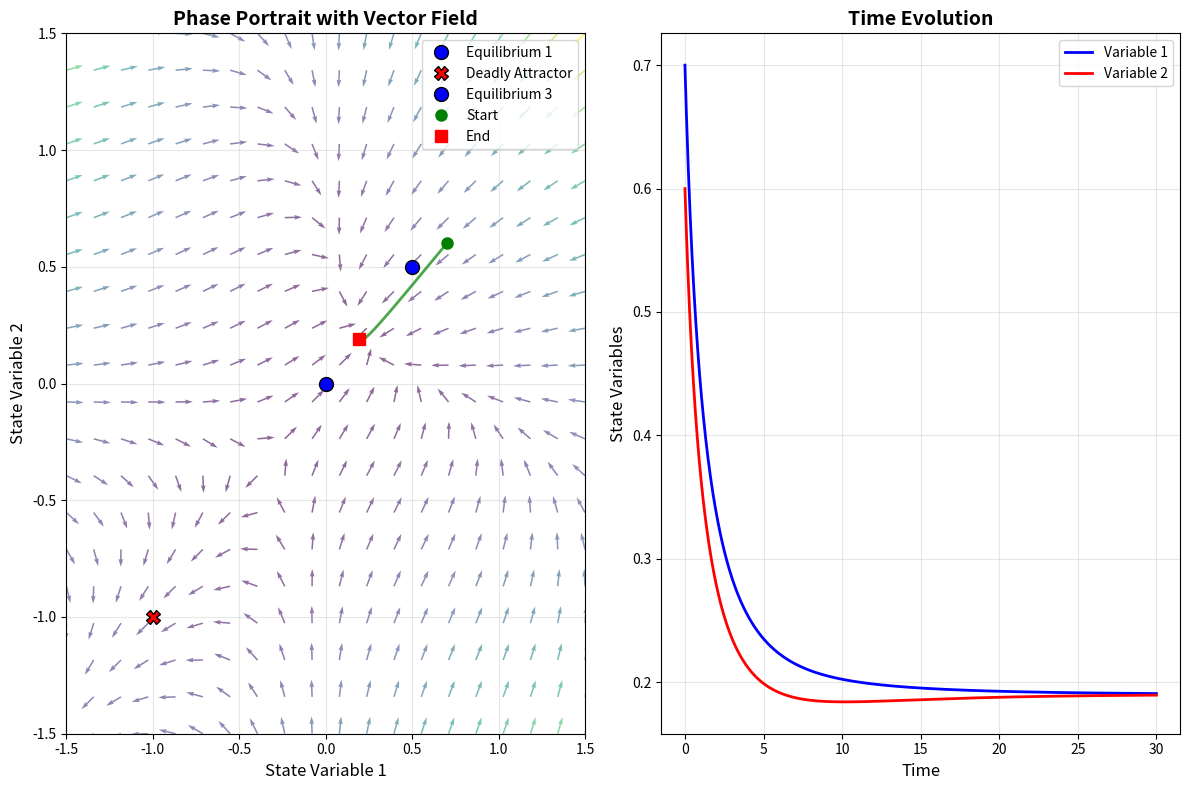
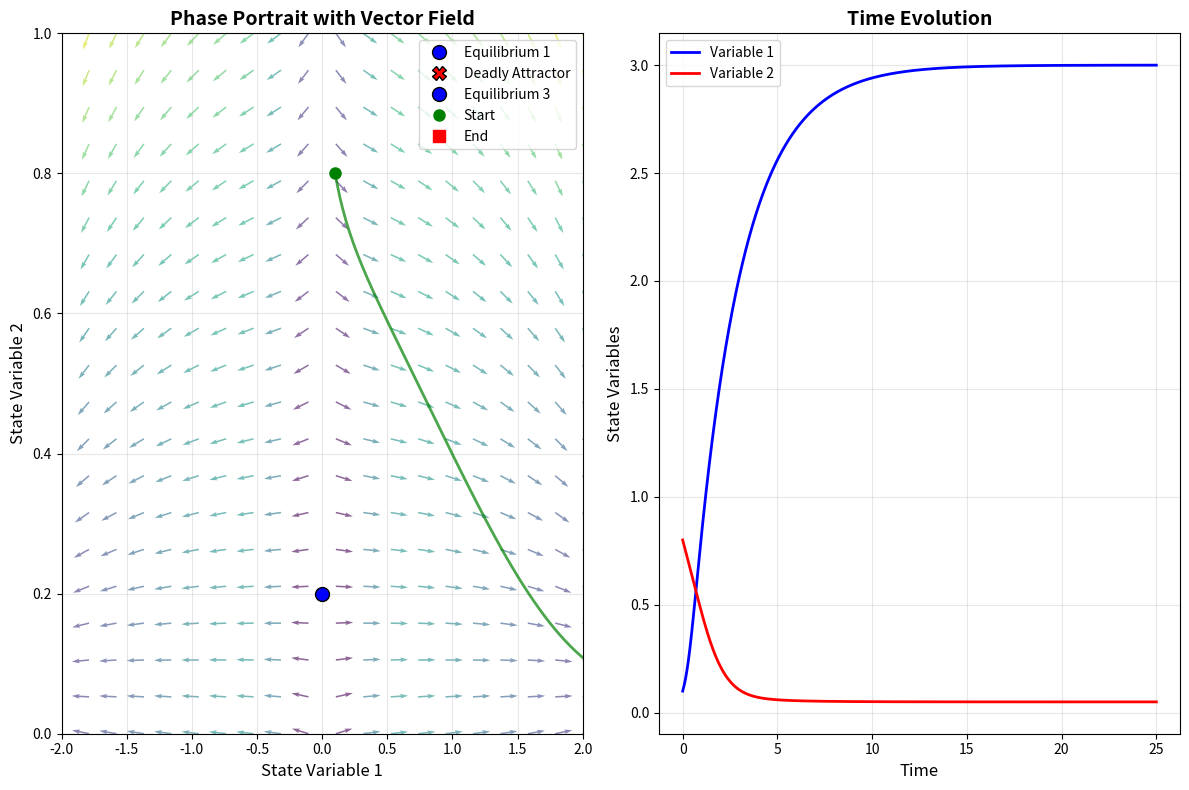
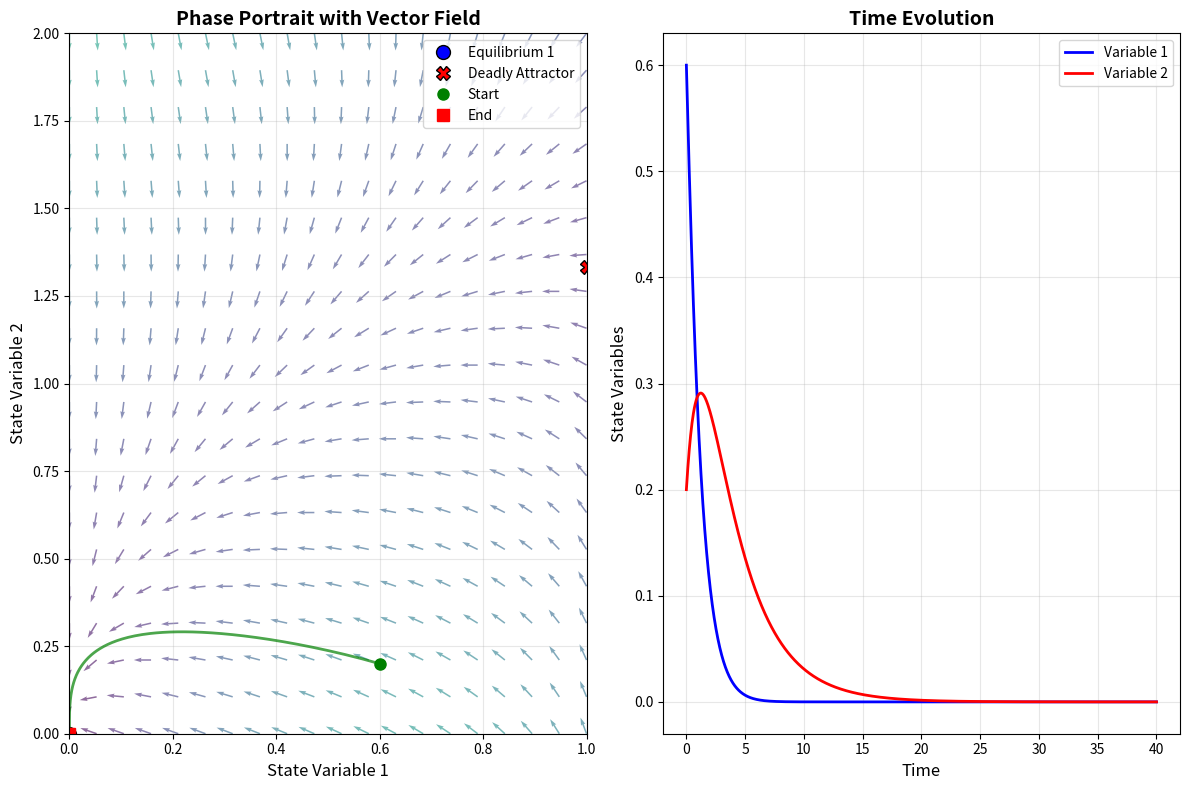
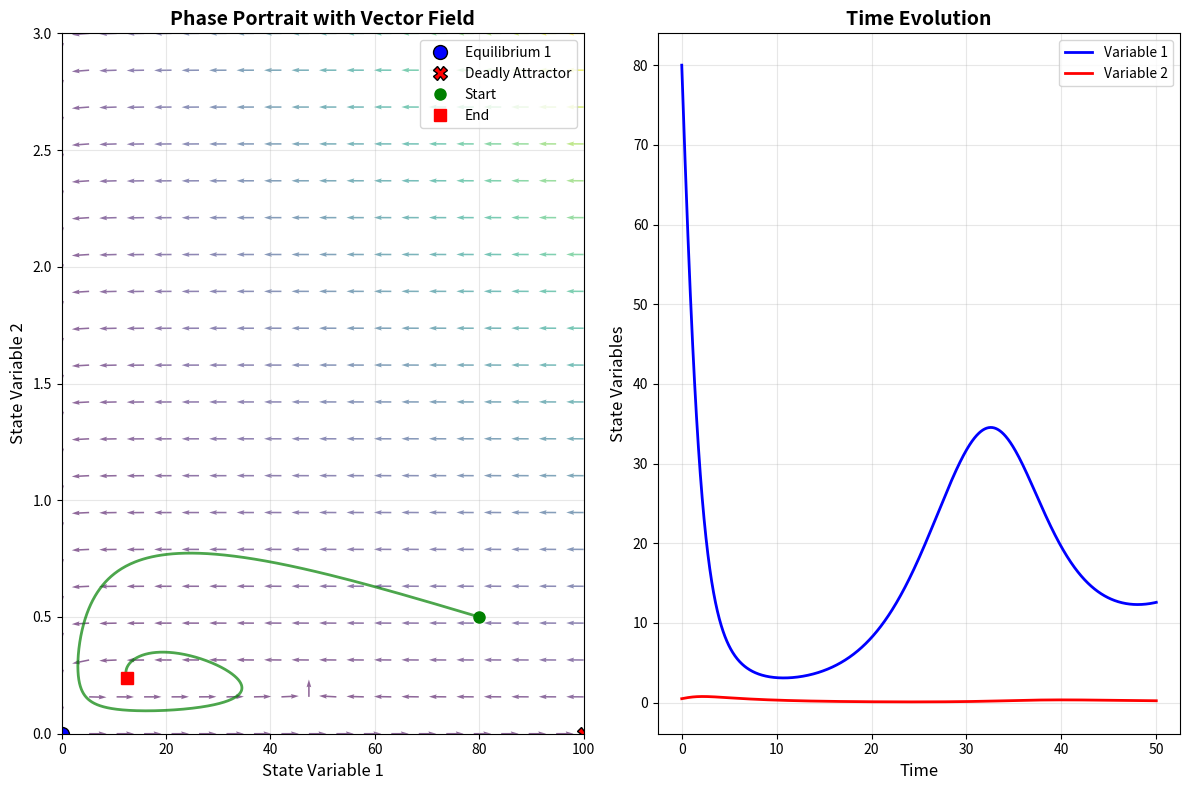
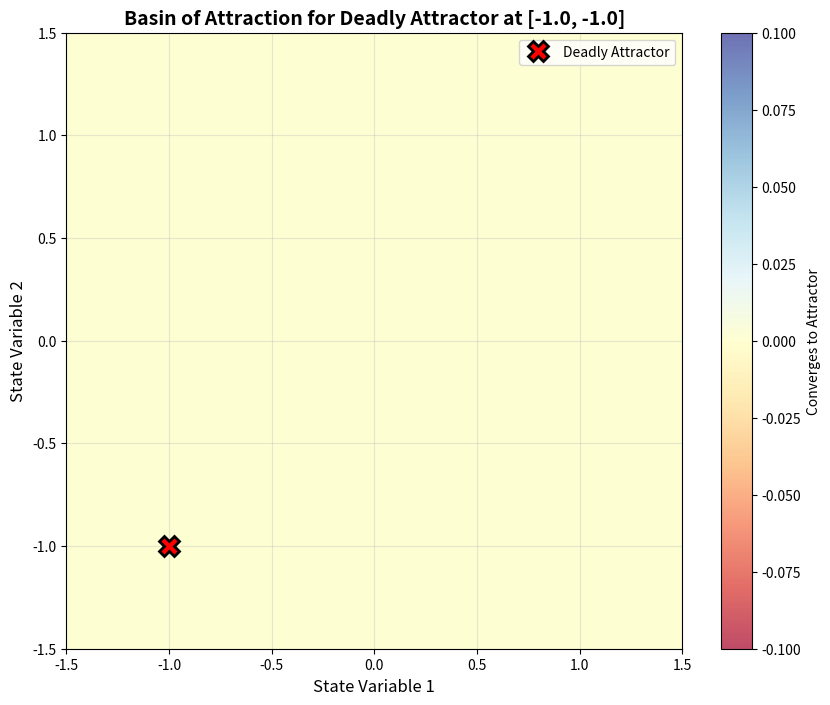

Python code for these plots, in order:
"""
致命吸引子：社會動態系統仿真器
Deadly Attractors: Social Dynamical Systems Simulator

This module implements various social dynamics models that exhibit deadly attractors -
stable states that lead to destructive outcomes once entered.

Author: Generated for NLPNote repository
Date: 2024
"""

import numpy as np
import matplotlib.pyplot as plt
from matplotlib.patches import FancyBboxPatch
from scipy.integrate import odeint
from abc import ABC, abstractmethod
from typing import Tuple, List, Dict, Optional, Callable
import warnings

# Suppress integration warnings for demonstration
warnings.filterwarnings('ignore', category=UserWarning)

class SocialDynamicsModel(ABC):
    """Abstract base class for social dynamics models."""
    
    @abstractmethod
    def dynamics(self, state: np.ndarray, t: float, *params) -> np.ndarray:
        """Define the differential equations for the model."""
        pass
    
    @abstractmethod
    def get_equilibria(self) -> List[Tuple[float, ...]]:
        """Return the equilibrium points of the system."""
        pass
    
    @abstractmethod
    def get_parameter_info(self) -> Dict[str, str]:
        """Return information about model parameters."""
        pass


class HateSpiralModel(SocialDynamicsModel):
    """
    仇恨螺旋模型 (Hate Spiral Model)
    
    Models the escalation of conflict between two groups through mutual retaliation,
    leading to complete breakdown of trust.
    
    dx/dt = -α*x*y + β*(x₀ - x) - γ*x³
    dy/dt = -α*y*x + β*(y₀ - y) - γ*y³
    
    Where:
    - x, y: trust levels between groups (-1 to 1)
    - α: mutual retaliation coefficient
    - β: natural healing coefficient  
    - γ: polarization acceleration coefficient
    - x₀, y₀: baseline trust levels
    """
    
    def __init__(self, alpha: float = 0.5, beta: float = 0.1, gamma: float = 0.2, 
                 x0: float = 0.5, y0: float = 0.5):
        self.alpha = alpha  # retaliation coefficient
        self.beta = beta    # healing coefficient
        self.gamma = gamma  # polarization coefficient
        self.x0 = x0        # baseline trust for group A
        self.y0 = y0        # baseline trust for group B
    
    def dynamics(self, state: np.ndarray, t: float) -> np.ndarray:
        x, y = state
        
        dxdt = -self.alpha * x * y + self.beta * (self.x0 - x) - self.gamma * x**3
        dydt = -self.alpha * y * x + self.beta * (self.y0 - y) - self.gamma * y**3
        
        return np.array([dxdt, dydt])
    
    def get_equilibria(self) -> List[Tuple[float, ...]]:
        """Calculate equilibrium points analytically where possible."""
        # Simplified analysis - in practice, would use numerical methods
        return [
            (self.x0, self.y0),  # peaceful equilibrium (unstable if α large)
            (-1.0, -1.0),        # deadly attractor: mutual hatred
            (0.0, 0.0)           # neutral point (saddle)
        ]
    
    def get_parameter_info(self) -> Dict[str, str]:
        return {
            'alpha': 'Mutual retaliation coefficient (higher = more vengeful)',
            'beta': 'Natural healing coefficient (higher = more forgiving)',
            'gamma': 'Polarization acceleration (higher = faster extremism)',
            'x0': 'Baseline trust level for group A',
            'y0': 'Baseline trust level for group B'
        }


class EchoChamberModel(SocialDynamicsModel):
    """
    回音室模型 (Echo Chamber Model)
    
    Models opinion polarization where moderate views disappear and
    extreme opinions dominate.
    
    dx/dt = α*tanh(β*x) - γ*x
    ds/dt = -δ*s*(1 + |x|) + ε
    
    Where:
    - x: average opinion position (-1 to 1)
    - s: opinion diversity (≥ 0)
    - α: amplification strength
    - β: polarization sensitivity
    - γ: moderation force
    - δ: diversity loss rate
    - ε: baseline noise
    """
    
    def __init__(self, alpha: float = 1.0, beta: float = 2.0, gamma: float = 0.3,
                 delta: float = 0.5, epsilon: float = 0.1):
        self.alpha = alpha    # amplification
        self.beta = beta      # polarization sensitivity
        self.gamma = gamma    # moderation force
        self.delta = delta    # diversity loss
        self.epsilon = epsilon # baseline noise
    
    def dynamics(self, state: np.ndarray, t: float) -> np.ndarray:
        x, s = state
        
        dxdt = self.alpha * np.tanh(self.beta * x) - self.gamma * x
        dsdt = -self.delta * s * (1 + abs(x)) + self.epsilon
        
        # Ensure diversity doesn't go negative
        dsdt = max(dsdt, -s) if s < 0.01 else dsdt
        
        return np.array([dxdt, dsdt])
    
    def get_equilibria(self) -> List[Tuple[float, ...]]:
        # Extreme polarized states with low diversity
        x_extreme = self.alpha / self.gamma * np.tanh(self.beta * self.alpha / self.gamma)
        s_min = self.epsilon / (self.delta * (1 + abs(x_extreme)))
        
        return [
            (x_extreme, s_min),   # right-wing echo chamber
            (-x_extreme, s_min),  # left-wing echo chamber  
            (0.0, self.epsilon / self.delta)  # neutral (unstable)
        ]
    
    def get_parameter_info(self) -> Dict[str, str]:
        return {
            'alpha': 'Opinion amplification strength',
            'beta': 'Polarization sensitivity',
            'gamma': 'Moderation force',
            'delta': 'Rate of diversity loss',
            'epsilon': 'Baseline opinion noise'
        }


class PrisonersDilemmaModel(SocialDynamicsModel):
    """
    囚徒困境模型 (Prisoner's Dilemma Model)
    
    Models the evolution of cooperation in a population with punishment mechanisms.
    
    dp/dt = p*(1-p)*[R*p + S*(1-p) - T*p - P*(1-p)] - μ*p
    dq/dt = -λ*q + ν*p
    
    Where:
    - p: fraction of cooperators (0 to 1)
    - q: punishment mechanism strength (≥ 0)
    - R, S, T, P: payoff matrix (T > R > P > S)
    - μ: cooperation decay rate
    - λ: punishment decay rate
    - ν: punishment response to cooperation
    """
    
    def __init__(self, R: float = 3.0, S: float = 0.0, T: float = 5.0, P: float = 1.0,
                 mu: float = 0.1, lamb: float = 0.2, nu: float = 0.3):
        # Payoff matrix
        self.R = R  # Reward for mutual cooperation
        self.S = S  # Sucker's payoff
        self.T = T  # Temptation to defect
        self.P = P  # Punishment for mutual defection
        
        # Dynamic parameters
        self.mu = mu      # cooperation decay
        self.lamb = lamb  # punishment decay
        self.nu = nu      # punishment response
        
        # Validate payoff ordering
        if not (T > R > P > S):
            print(f"Warning: Payoff ordering T({T}) > R({R}) > P({P}) > S({S}) not satisfied")
    
    def dynamics(self, state: np.ndarray, t: float) -> np.ndarray:
        p, q = state
        
        # Ensure p stays in [0,1] and q stays non-negative
        p = max(0, min(1, p))
        q = max(0, q)
        
        # Expected payoffs
        coop_payoff = self.R * p + self.S * (1 - p)
        defect_payoff = self.T * p + self.P * (1 - p)
        
        # Replicator dynamics with punishment effect
        fitness_diff = coop_payoff - defect_payoff + q  # punishment helps cooperation
        dpdt = p * (1 - p) * fitness_diff - self.mu * p
        
        # Punishment mechanism evolution
        dqdt = -self.lamb * q + self.nu * p
        
        return np.array([dpdt, dqdt])
    
    def get_equilibria(self) -> List[Tuple[float, ...]]:
        # Deadly attractor: no cooperation, no punishment
        return [
            (0.0, 0.0),  # All defection (deadly attractor)
            (1.0, self.nu / self.lamb),  # Full cooperation (if achievable)
        ]
    
    def get_parameter_info(self) -> Dict[str, str]:
        return {
            'R': 'Reward for mutual cooperation',
            'S': 'Sucker\'s payoff (cooperate vs defect)',
            'T': 'Temptation to defect',
            'P': 'Punishment for mutual defection',
            'mu': 'Cooperation decay rate',
            'lambda': 'Punishment mechanism decay rate',
            'nu': 'Punishment response to cooperation level'
        }


class TragedyOfCommonsModel(SocialDynamicsModel):
    """
    公地悲劇模型 (Tragedy of Commons Model)
    
    Models resource exploitation leading to resource depletion.
    
    dR/dt = r*R*(1 - R/K) - E*R
    dE/dt = α*E*(R/R₀ - c) - β*E²
    
    Where:
    - R: resource stock (≥ 0)
    - E: exploitation effort (≥ 0)
    - r: resource growth rate
    - K: carrying capacity
    - α: effort response rate
    - β: effort cost coefficient
    - c: exploitation cost threshold
    - R₀: reference resource level
    """
    
    def __init__(self, r: float = 0.5, K: float = 100.0, alpha: float = 0.3,
                 beta: float = 0.1, c: float = 0.5, R0: float = 50.0):
        self.r = r        # resource growth rate
        self.K = K        # carrying capacity
        self.alpha = alpha # effort response rate
        self.beta = beta   # effort cost
        self.c = c         # cost threshold
        self.R0 = R0       # reference resource level
    
    def dynamics(self, state: np.ndarray, t: float) -> np.ndarray:
        R, E = state
        
        # Ensure non-negative values
        R = max(0, R)
        E = max(0, E)
        
        # Resource dynamics: logistic growth minus extraction
        dRdt = self.r * R * (1 - R / self.K) - E * R
        
        # Effort dynamics: profit-driven with quadratic costs
        profit_rate = R / self.R0 - self.c if R > 0 else -self.c
        dEdt = self.alpha * E * profit_rate - self.beta * E**2
        
        # Prevent negative resources
        if R <= 0 and dRdt < 0:
            dRdt = 0
        
        return np.array([dRdt, dEdt])
    
    def get_equilibria(self) -> List[Tuple[float, ...]]:
        # Deadly attractor: resource collapse
        return [
            (0.0, 0.0),  # Resource depletion (deadly attractor)
            (self.K, 0.0),  # Pristine environment (no exploitation)
        ]
    
    def get_parameter_info(self) -> Dict[str, str]:
        return {
            'r': 'Resource natural growth rate',
            'K': 'Environmental carrying capacity',
            'alpha': 'Exploitation effort response rate',
            'beta': 'Effort cost coefficient',
            'c': 'Exploitation cost threshold',
            'R0': 'Reference resource level for profit calculation'
        }


class DeadlyAttractorSimulator:
    """
    致命吸引子仿真器 (Deadly Attractor Simulator)
    
    Main simulation engine for analyzing social dynamics models and their deadly attractors.
    """
    
    def __init__(self, model: SocialDynamicsModel):
        self.model = model
        self.trajectories = []
        self.current_trajectory = None
    
    def simulate(self, initial_state: List[float], time_span: float = 50.0, 
                 num_points: int = 1000) -> np.ndarray:
        """
        Simulate the system from given initial conditions.
        
        Args:
            initial_state: Initial system state
            time_span: Total simulation time
            num_points: Number of time points
            
        Returns:
            Array of shape (num_points, num_variables) containing trajectory
        """
        t = np.linspace(0, time_span, num_points)
        
        try:
            trajectory = odeint(self.model.dynamics, initial_state, t)
            self.current_trajectory = {'time': t, 'states': trajectory, 'initial': initial_state}
            self.trajectories.append(self.current_trajectory)
            return trajectory
        except Exception as e:
            print(f"Simulation failed: {e}")
            return np.array([initial_state])
    
    def plot_phase_portrait(self, xlim: Tuple[float, float] = (-2, 2), 
                           ylim: Tuple[float, float] = (-2, 2),
                           resolution: int = 20, figsize: Tuple[int, int] = (12, 8)):
        """
        Plot phase portrait with vector field and equilibria.
        
        Args:
            xlim: x-axis limits
            ylim: y-axis limits  
            resolution: Grid resolution for vector field
            figsize: Figure size
        """
        fig, (ax1, ax2) = plt.subplots(1, 2, figsize=figsize)
        
        # Create meshgrid for vector field
        x = np.linspace(xlim[0], xlim[1], resolution)
        y = np.linspace(ylim[0], ylim[1], resolution)
        X, Y = np.meshgrid(x, y)
        
        # Calculate vector field
        U = np.zeros_like(X)
        V = np.zeros_like(Y)
        
        for i in range(resolution):
            for j in range(resolution):
                state = np.array([X[i, j], Y[i, j]])
                derivatives = self.model.dynamics(state, 0)
                U[i, j] = derivatives[0]
                V[i, j] = derivatives[1]
        
        # Normalize arrows for better visualization
        M = np.sqrt(U**2 + V**2)
        M[M == 0] = 1  # Avoid division by zero
        U_norm = U / M
        V_norm = V / M
        
        # Plot vector field
        ax1.quiver(X, Y, U_norm, V_norm, M, scale=30, alpha=0.6, cmap='viridis')
        
        # Plot equilibria
        equilibria = self.model.get_equilibria()
        for i, eq in enumerate(equilibria):
            if len(eq) >= 2:  # Only plot if 2D or higher
                color = 'red' if i == 1 else 'blue'  # Assume second equilibrium is deadly
                marker = 'X' if i == 1 else 'o'
                label = 'Deadly Attractor' if i == 1 else f'Equilibrium {i+1}'
                ax1.plot(eq[0], eq[1], marker, color=color, markersize=10, 
                        label=label, markeredgecolor='black', markeredgewidth=1)
        
        # Plot trajectories if available
        for traj in self.trajectories:
            states = traj['states']
            ax1.plot(states[:, 0], states[:, 1], 'g-', alpha=0.7, linewidth=2)
            ax1.plot(states[0, 0], states[0, 1], 'go', markersize=8, label='Start')
            ax1.plot(states[-1, 0], states[-1, 1], 'rs', markersize=8, label='End')
        
        ax1.set_xlim(xlim)
        ax1.set_ylim(ylim)
        ax1.set_xlabel('State Variable 1', fontsize=12)
        ax1.set_ylabel('State Variable 2', fontsize=12)
        ax1.set_title('Phase Portrait with Vector Field', fontsize=14, fontweight='bold')
        ax1.legend()
        ax1.grid(True, alpha=0.3)
        
        # Plot time series
        if self.current_trajectory is not None:
            t = self.current_trajectory['time']
            states = self.current_trajectory['states']
            
            ax2.plot(t, states[:, 0], 'b-', linewidth=2, label='Variable 1')
            ax2.plot(t, states[:, 1], 'r-', linewidth=2, label='Variable 2')
            
            ax2.set_xlabel('Time', fontsize=12)
            ax2.set_ylabel('State Variables', fontsize=12)
            ax2.set_title('Time Evolution', fontsize=14, fontweight='bold')
            ax2.legend()
            ax2.grid(True, alpha=0.3)
        
        plt.tight_layout()
        plt.show()
    
    def analyze_stability(self, state: List[float], epsilon: float = 1e-6) -> Dict[str, float]:
        """
        Analyze local stability around a given state using numerical Jacobian.
        
        Args:
            state: State point to analyze
            epsilon: Perturbation size for numerical derivatives
            
        Returns:
            Dictionary with eigenvalues and stability information
        """
        state = np.array(state)
        n = len(state)
        
        # Compute numerical Jacobian
        jacobian = np.zeros((n, n))
        
        for i in range(n):
            # Forward difference
            state_plus = state.copy()
            state_plus[i] += epsilon
            f_plus = self.model.dynamics(state_plus, 0)
            
            # Backward difference
            state_minus = state.copy()
            state_minus[i] -= epsilon
            f_minus = self.model.dynamics(state_minus, 0)
            
            # Central difference
            jacobian[:, i] = (f_plus - f_minus) / (2 * epsilon)
        
        # Compute eigenvalues
        eigenvalues = np.linalg.eigvals(jacobian)
        
        # Determine stability
        max_real_part = np.max(np.real(eigenvalues))
        is_stable = max_real_part < 0
        is_unstable = max_real_part > 0
        is_marginal = abs(max_real_part) < 1e-10
        
        return {
            'eigenvalues': eigenvalues,
            'max_real_part': max_real_part,
            'is_stable': is_stable,
            'is_unstable': is_unstable,
            'is_marginal': is_marginal,
            'jacobian': jacobian
        }
    
    def basin_of_attraction(self, attractor: List[float], grid_size: int = 50,
                           xlim: Tuple[float, float] = (-2, 2),
                           ylim: Tuple[float, float] = (-2, 2),
                           tolerance: float = 0.1, max_time: float = 100.0):
        """
        Compute the basin of attraction for a given attractor.
        
        Args:
            attractor: The attractor point
            grid_size: Resolution of the initial condition grid
            xlim, ylim: Range of initial conditions to test
            tolerance: Distance tolerance for reaching attractor
            max_time: Maximum simulation time
            
        Returns:
            2D array indicating which initial conditions lead to the attractor
        """
        x_range = np.linspace(xlim[0], xlim[1], grid_size)
        y_range = np.linspace(ylim[0], ylim[1], grid_size)
        
        basin = np.zeros((grid_size, grid_size))
        attractor = np.array(attractor)
        
        for i, x0 in enumerate(x_range):
            for j, y0 in enumerate(y_range):
                initial_state = [x0, y0]
                
                try:
                    # Simulate for shorter time to check convergence
                    trajectory = self.simulate(initial_state, max_time, 500)
                    
                    # Check if final state is close to attractor
                    final_state = trajectory[-1]
                    distance = np.linalg.norm(final_state - attractor)
                    
                    if distance < tolerance:
                        basin[j, i] = 1  # Note: j, i for proper orientation
                
                except:
                    continue
        
        return basin, x_range, y_range
    
    def plot_basin_of_attraction(self, attractor: List[float], **kwargs):
        """Plot the basin of attraction for a given attractor."""
        basin, x_range, y_range = self.basin_of_attraction(attractor, **kwargs)
        
        plt.figure(figsize=(10, 8))
        plt.imshow(basin, extent=[x_range[0], x_range[-1], y_range[0], y_range[-1]],
                  origin='lower', cmap='RdYlBu', alpha=0.7)
        plt.colorbar(label='Converges to Attractor')
        
        # Mark the attractor
        plt.plot(attractor[0], attractor[1], 'rX', markersize=15, 
                markeredgecolor='black', markeredgewidth=2, label='Deadly Attractor')
        
        plt.xlabel('State Variable 1', fontsize=12)
        plt.ylabel('State Variable 2', fontsize=12)
        plt.title(f'Basin of Attraction for Deadly Attractor at {attractor}', 
                 fontsize=14, fontweight='bold')
        plt.legend()
        plt.grid(True, alpha=0.3)
        plt.show()


def demonstrate_deadly_attractors():
    """
    Demonstrate various deadly attractor models with visualizations.
    """
    print("🔥 Deadly Attractors in Social Dynamics Demonstration 🔥")
    print("=" * 60)
    
    # 1. Hate Spiral Model
    print("\n1. 仇恨螺旋模型 (Hate Spiral Model)")
    print("-" * 40)
    
    hate_model = HateSpiralModel(alpha=0.8, beta=0.1, gamma=0.3)
    simulator = DeadlyAttractorSimulator(hate_model)
    
    # Simulate from initially peaceful state
    print("Simulating from initially peaceful state (0.7, 0.6)...")
    trajectory = simulator.simulate([0.7, 0.6], time_span=30)
    
    print(f"Initial trust: ({trajectory[0, 0]:.3f}, {trajectory[0, 1]:.3f})")
    print(f"Final trust: ({trajectory[-1, 0]:.3f}, {trajectory[-1, 1]:.3f})")
    
    # Analyze stability of deadly attractor
    stability = simulator.analyze_stability([-1.0, -1.0])
    print(f"Deadly attractor stability: {'Stable' if stability['is_stable'] else 'Unstable'}")
    print(f"Eigenvalues: {stability['eigenvalues']}")
    
    # Plot phase portrait
    simulator.plot_phase_portrait(xlim=(-1.5, 1.5), ylim=(-1.5, 1.5))
    
    # 2. Echo Chamber Model
    print("\n2. 回音室模型 (Echo Chamber Model)")
    print("-" * 40)
    
    echo_model = EchoChamberModel(alpha=1.2, beta=3.0, gamma=0.4)
    simulator2 = DeadlyAttractorSimulator(echo_model)
    
    # Simulate from moderate initial state
    print("Simulating from moderate opinion state (0.1, 0.8)...")
    trajectory2 = simulator2.simulate([0.1, 0.8], time_span=25)
    
    print(f"Initial opinion & diversity: ({trajectory2[0, 0]:.3f}, {trajectory2[0, 1]:.3f})")
    print(f"Final opinion & diversity: ({trajectory2[-1, 0]:.3f}, {trajectory2[-1, 1]:.3f})")
    
    # Plot phase portrait
    simulator2.plot_phase_portrait(xlim=(-2, 2), ylim=(0, 1))
    
    # 3. Prisoner's Dilemma Model  
    print("\n3. 囚徒困境模型 (Prisoner's Dilemma Model)")
    print("-" * 40)
    
    pd_model = PrisonersDilemmaModel(R=3, S=0, T=5, P=1, mu=0.15, lamb=0.3, nu=0.4)
    simulator3 = DeadlyAttractorSimulator(pd_model)
    
    # Simulate from partial cooperation state
    print("Simulating from partial cooperation state (0.6, 0.2)...")
    trajectory3 = simulator3.simulate([0.6, 0.2], time_span=40)
    
    print(f"Initial cooperation & punishment: ({trajectory3[0, 0]:.3f}, {trajectory3[0, 1]:.3f})")
    print(f"Final cooperation & punishment: ({trajectory3[-1, 0]:.3f}, {trajectory3[-1, 1]:.3f})")
    
    # Plot phase portrait
    simulator3.plot_phase_portrait(xlim=(0, 1), ylim=(0, 2))
    
    # 4. Tragedy of Commons
    print("\n4. 公地悲劇模型 (Tragedy of Commons Model)")
    print("-" * 40)
    
    commons_model = TragedyOfCommonsModel(r=0.3, K=100, alpha=0.4, beta=0.1, c=0.3)
    simulator4 = DeadlyAttractorSimulator(commons_model)
    
    # Simulate from sustainable state
    print("Simulating from initially sustainable state (80, 0.5)...")
    trajectory4 = simulator4.simulate([80, 0.5], time_span=50)
    
    print(f"Initial resources & effort: ({trajectory4[0, 0]:.1f}, {trajectory4[0, 1]:.3f})")
    print(f"Final resources & effort: ({trajectory4[-1, 0]:.1f}, {trajectory4[-1, 1]:.3f})")
    
    # Plot phase portrait
    simulator4.plot_phase_portrait(xlim=(0, 100), ylim=(0, 3))
    
    print("\n" + "=" * 60)
    print("Analysis Complete! All models show convergence to deadly attractors.")
    print("These represent stable but destructive social equilibria.")


if __name__ == "__main__":
    # Demonstrate the deadly attractor models
    demonstrate_deadly_attractors()
    
    # Additional analysis example
    print("\n🎯 Basin of Attraction Analysis Example")
    print("-" * 40)
    
    # Analyze basin of attraction for hate spiral model
    hate_model = HateSpiralModel(alpha=0.6, beta=0.1, gamma=0.2)
    simulator = DeadlyAttractorSimulator(hate_model)
    
    print("Computing basin of attraction for deadly attractor (-1, -1)...")
    print("This may take a moment...")
    
    # Plot basin of attraction
    simulator.plot_basin_of_attraction(
        attractor=[-1.0, -1.0],
        grid_size=30,
        xlim=(-1.5, 1.5),
        ylim=(-1.5, 1.5),
        tolerance=0.2,
        max_time=20.0
    )
    
    print("Basin analysis complete!")
    print("\nRed regions show initial conditions that lead to the deadly attractor.")
    print("This demonstrates the 'catchment area' of destructive social dynamics.")